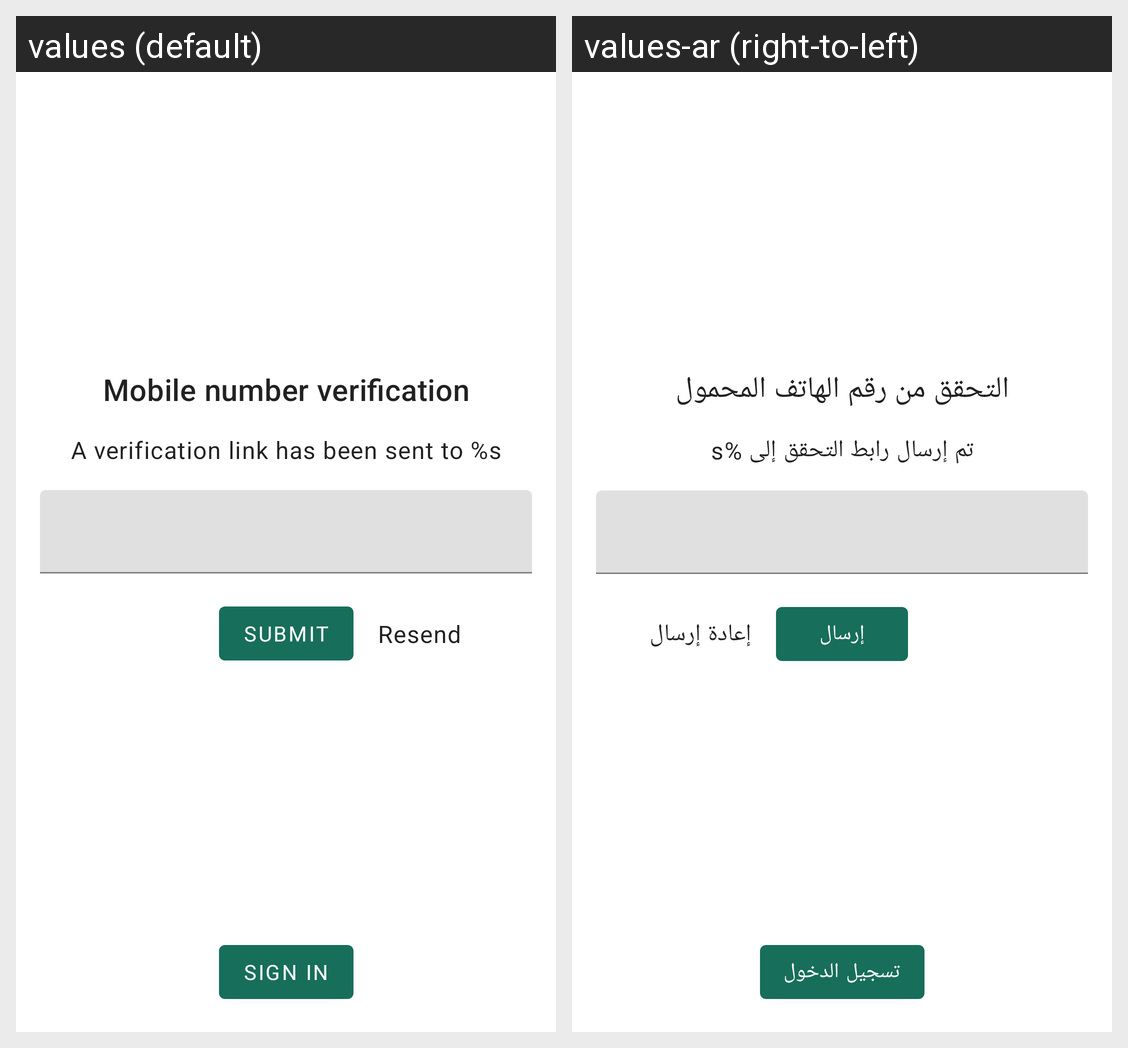

The same Android screen rendered under two of its app's locales, left to right. List the strings drawn on it with the default value and each locale's translation.
Android screen res/layout/fragment_sms_verification.xml rendered under 2 locales, left to right: values (default), values-ar (right-to-left). Device: Nexus 5 (rendered at 1080×1920; each locale shown at half size, 540×960, under a caption strip naming it); theme AppTheme.
Strings drawn on this screen, with the default value and each locale's value (text and hints the layout hard-codes, and strings that could not be matched under every locale, appear in the picture but are not listed):

mobile_no_verification_label
  values: Mobile number verification
  values-ar: التحقق من رقم الهاتف المحمول

link_sent_label
  values: A verification link has been sent to %s
  values-ar: تم إرسال رابط التحقق إلى %s

submit_label
  values: Submit
  values-ar: إرسال

resend_label
  values: Resend
  values-ar: إعادة إرسال

sign_in_label
  values: Sign In
  values-ar: تسجيل الدخول
